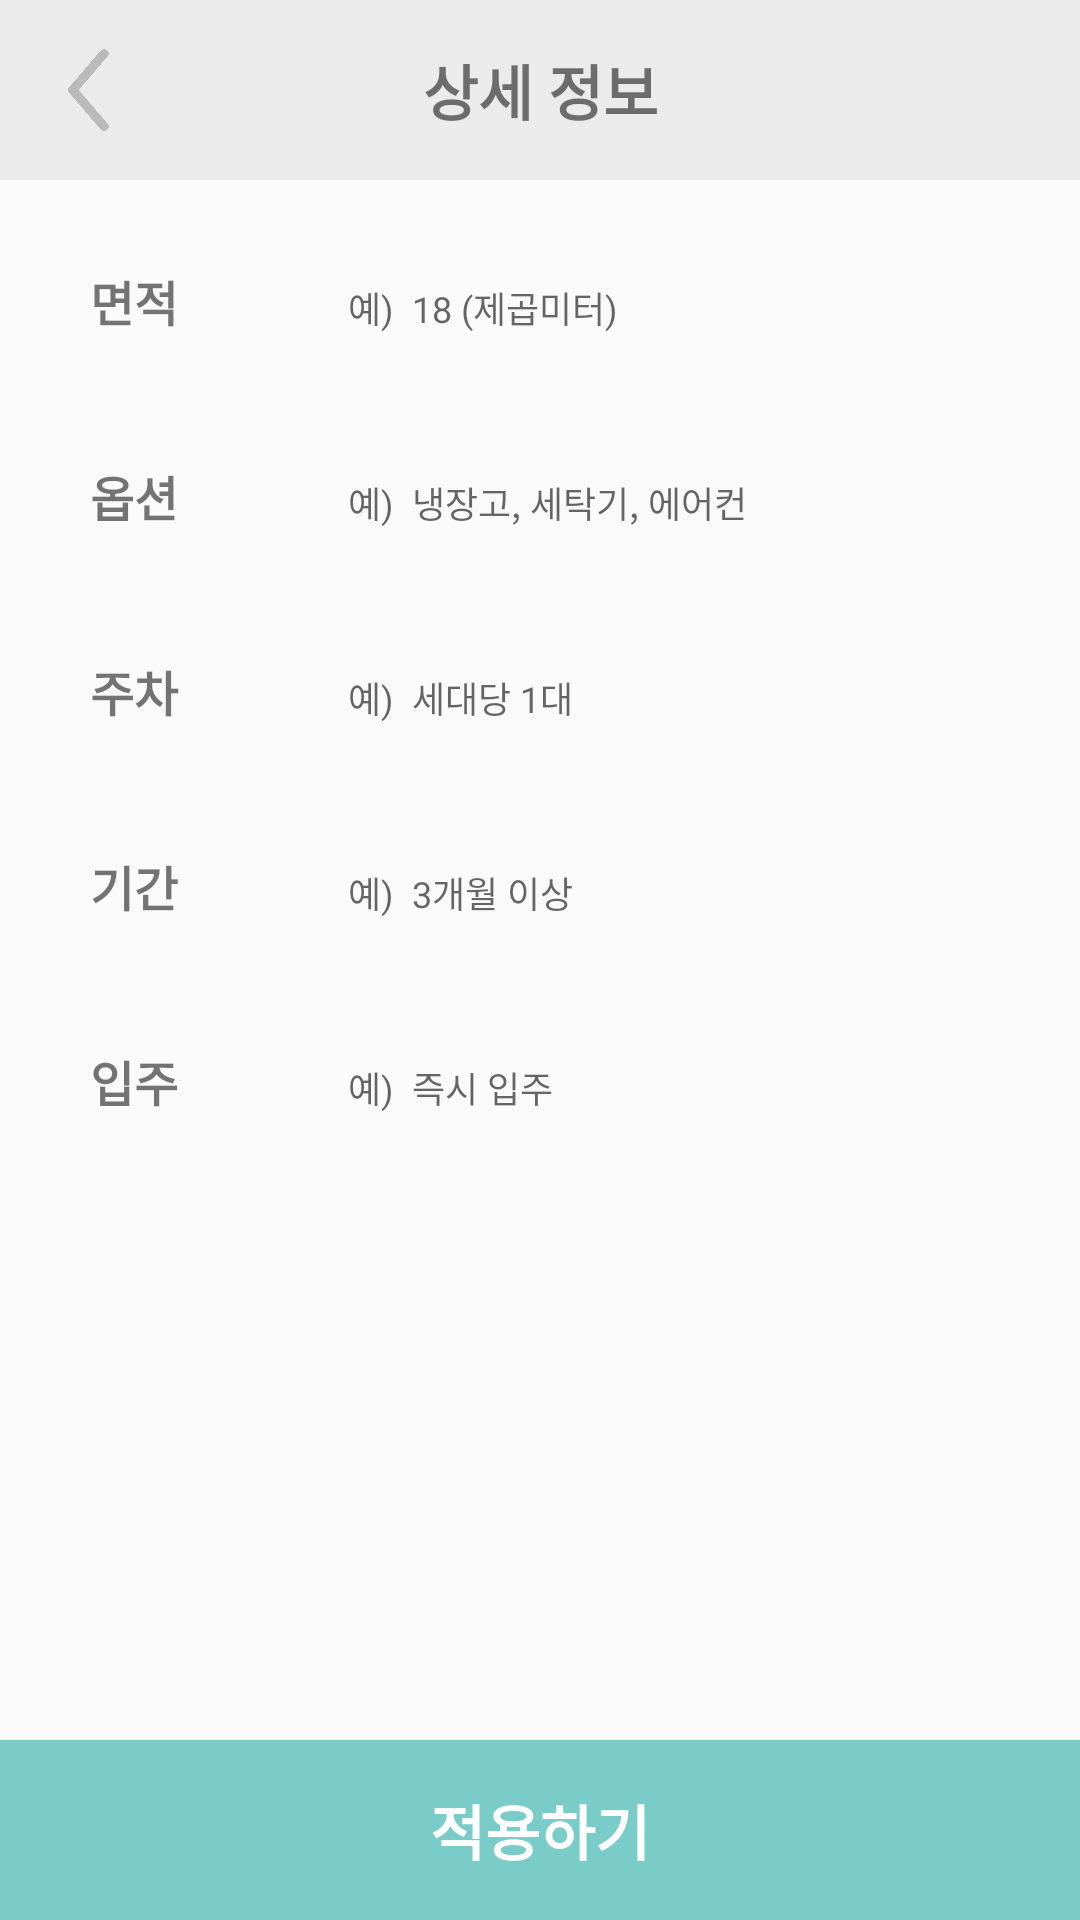

Produce the Android XML layout that renders to this screen, including the resource entries it uses.
<!-- AndroidManifest.xml: application theme Theme.AppCompat.DayNight.NoActionBar -->
<!-- res/layout/activity_put_up_room_more_info.xml -->
<?xml version="1.0" encoding="utf-8"?>
<LinearLayout xmlns:android="http://schemas.android.com/apk/res/android"
    xmlns:app="http://schemas.android.com/apk/res-auto"
    xmlns:tools="http://schemas.android.com/tools"
    android:layout_width="match_parent"
    android:layout_height="match_parent"
    tools:context=".PutUpRoomMoreInfoActivity"
    android:orientation="vertical">
    <RelativeLayout
        android:layout_width="match_parent"
        android:layout_height="60dp"
        android:background="#EBEBEB">

        <TextView
            android:layout_width="match_parent"
            android:layout_height="match_parent"
            android:gravity="center"
            android:text="상세 정보"
            android:textSize="20sp"
            android:textStyle="bold" />
        <Button
            android:id="@+id/putup_room_more_info_back_btn"
            android:layout_width="30dp"
            android:layout_height="30dp"
            android:layout_alignParentLeft="true"
            android:layout_marginLeft="15dp"
            android:layout_marginTop="15dp"
            android:background="@drawable/ic_back"
            tools:ignore="SpeakableTextPresentCheck" />
    </RelativeLayout>
    <LinearLayout
        android:layout_width="match_parent"
        android:layout_height="50dp"
        android:layout_marginTop="15dp">
        <TextView
            android:layout_width="70dp"
            android:layout_height="wrap_content"
            android:textSize="16sp"
            android:textStyle="bold"
            android:text="면적"
            android:layout_marginTop="10dp"
            android:layout_marginLeft="30dp" />
        <EditText
            android:id="@+id/putup_room_more_info_area"
            android:layout_width="250dp"
            android:layout_height="35dp"
            android:layout_marginTop="10dp"
            android:layout_marginLeft="10dp"
            android:hint="  예)  18 (제곱미터)"
            android:textSize="12sp"
            android:background="@drawable/edittext_border_square"
            android:inputType="number"/>
    </LinearLayout>
    <LinearLayout
        android:layout_width="match_parent"
        android:layout_height="50dp"
        android:layout_marginTop="15dp">
        <TextView
            android:layout_width="70dp"
            android:layout_height="wrap_content"
            android:textSize="16sp"
            android:textStyle="bold"
            android:text="옵션"
            android:layout_marginTop="10dp"
            android:layout_marginLeft="30dp" />
        <EditText
            android:id="@+id/putup_room_more_info_options"
            android:layout_width="250dp"
            android:layout_height="35dp"
            android:layout_marginTop="10dp"
            android:layout_marginLeft="10dp"
            android:hint="  예)  냉장고, 세탁기, 에어컨"
            android:textSize="12sp"
            android:background="@drawable/edittext_border_square"/>
    </LinearLayout>
    <LinearLayout
        android:layout_width="match_parent"
        android:layout_height="50dp"
        android:layout_marginTop="15dp">
        <TextView
            android:layout_width="70dp"
            android:layout_height="wrap_content"
            android:textSize="16sp"
            android:textStyle="bold"
            android:text="주차"
            android:layout_marginTop="10dp"
            android:layout_marginLeft="30dp" />
        <EditText
            android:id="@+id/putup_room_more_info_parking"
            android:layout_width="250dp"
            android:layout_height="35dp"
            android:layout_marginTop="10dp"
            android:layout_marginLeft="10dp"
            android:hint="  예)  세대당 1대"
            android:textSize="12sp"
            android:background="@drawable/edittext_border_square"/>
    </LinearLayout>
    <LinearLayout
        android:layout_width="match_parent"
        android:layout_height="50dp"
        android:layout_marginTop="15dp">
        <TextView
            android:layout_width="70dp"
            android:layout_height="wrap_content"
            android:textSize="16sp"
            android:textStyle="bold"
            android:text="기간"
            android:layout_marginTop="10dp"
            android:layout_marginLeft="30dp" />
        <EditText
            android:id="@+id/putup_room_more_info_term"
            android:layout_width="250dp"
            android:layout_height="35dp"
            android:layout_marginTop="10dp"
            android:layout_marginLeft="10dp"
            android:hint="  예)  3개월 이상"
            android:textSize="12sp"
            android:background="@drawable/edittext_border_square"/>
    </LinearLayout>
    <LinearLayout
        android:layout_width="match_parent"
        android:layout_height="50dp"
        android:layout_marginTop="15dp">
        <TextView
            android:layout_width="70dp"
            android:layout_height="wrap_content"
            android:textSize="16sp"
            android:textStyle="bold"
            android:text="입주"
            android:layout_marginTop="10dp"
            android:layout_marginLeft="30dp" />
        <EditText
            android:id="@+id/putup_room_more_info_movein"
            android:layout_width="250dp"
            android:layout_height="35dp"
            android:layout_marginTop="10dp"
            android:layout_marginLeft="10dp"
            android:hint="  예)  즉시 입주"
            android:textSize="12sp"
            android:background="@drawable/edittext_border_square"/>
    </LinearLayout>
    <LinearLayout
        android:layout_width="match_parent"
        android:layout_height="match_parent"
        android:layout_weight="1"/>

    <Button
        android:id="@+id/putup_room_more_info_apply_btn"
        android:layout_width="match_parent"
        android:layout_height="60dp"
        android:background="#79CCC8"
        android:text="적용하기"
        android:textStyle="bold"
        android:textColor="#FFFFFF"
        android:textSize="20sp"/>


</LinearLayout>
<!-- resources referenced by this layout -->
<resources>
  <!-- drawable ic_back: png bitmap (drawable, 11077 bytes) -->
</resources>
